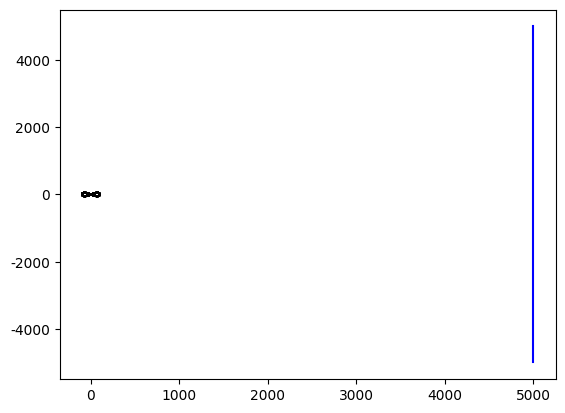

Write Python code to recreate this figure. (Note: this script raises an exception after producing the figure.)
"""增加了动画"""
import numpy as np
import matplotlib.pyplot as plt
from matplotlib.patches import Ellipse
import matplotlib.animation as animation
from scipy.stats import chi2
import time
from tqdm import tqdm

plt.rcParams['font.sans-serif'] = ['SimSun']  # 使用宋体字体
plt.rcParams['axes.unicode_minus'] = False  # 显示负号


class Model:

    def __init__(self,
                 tgt,
                 dt,
                 maxt,
                 brg_noise_mean,
                 brg_noise_std,
                 ):
        self.target_init_state = tgt
        self.sample_time = dt
        self.max_simulation_time = maxt
        self.bearing_noise_mean = brg_noise_mean
        self.bearing_noise_std = brg_noise_std
        self.R = np.deg2rad((self.bearing_noise_std) ** 2)  # 测量噪声方差 (弧度)

        self.steps = int(self.max_simulation_time / self.sample_time)
        self.sensor_trajectory = np.zeros((self.steps + 1, 2))  # 传感器轨迹

        # 目标真实状态
        self.target_states = np.zeros((self.steps + 1, 4))
        self.target_states[0] = self.target_init_state

        # 方位角
        self.bearings = np.zeros((self.steps + 1, 1))
        self.measurements = np.zeros((self.steps + 1, 1))

    def generate_sensor_trajectory_8(self):
        """
        生成横”8“子型的曲线运动轨迹

        :return:
        """

        for k in range(self.steps + 1):
            t = k * self.sample_time
            self.sensor_trajectory[k, 0] = 100 * np.sin(t / 20)
            self.sensor_trajectory[k, 1] = 50 * np.sin(t / 10)

    def generate_target_trajectory(self):

        F = np.array([
            [1, 0, self.sample_time, 0],
            [0, 1, 0, self.sample_time],
            [0, 0, 1, 0],
            [0, 0, 0, 1]
        ])

        for k in range(1, self.steps + 1):
            self.target_states[k] = F @ self.target_states[k - 1]

    def generate_bearings(self):

        for k in range(self.steps + 1):
            observer_pos = self.sensor_trajectory[k]
            dx = self.target_states[k, 0] - observer_pos[0]
            dy = self.target_states[k, 1] - observer_pos[1]
            true_bearing = np.arctan2(dy, dx)
            self.bearings[k, 0] = true_bearing
            self.measurements[k, 0] = true_bearing + np.sqrt(self.R) * np.random.randn()


class BearingOnlyCKF:
    """
    使用立方卡尔曼滤波器(CKF)进行纯方位目标运动分析
    """

    def __init__(self, x0, P0, Q, R, dt, observer_trajectory, backward=False):
        """
        初始化CKF参数

        参数:
        x0: 初始状态向量 [x, y, vx, vy]
        P0: 初始协方差矩阵
        Q: 过程噪声协方差矩阵
        R: 测量噪声协方差 (标量)
        dt: 时间步长
        observer_trajectory: 观测者轨迹，每行为一个时间步的位置 [x, y]
        """
        self.n = len(x0)  # 状态维度
        self.x = x0.copy()  # 状态向量
        self.P = P0.copy()  # 协方差矩阵
        self.Q = Q.copy()  # 过程噪声协方差矩阵
        self.R = R  # 测量噪声协方差 (标量)
        self.dt = dt  # 时间步长
        self.observer_trajectory = observer_trajectory  # 观测者轨迹
        self.current_step = 0  # 当前步

        # CKF参数
        self.num_points = 2 * self.n  # CKF使用2n个立方点
        self.weight = 1.0 / (2 * self.n)  # 所有点的权重相等

        # 保存诊断信息
        self.bearing_pred_error = []  # 保存方位角预测误差
        self.innovation_covariance = []  # 保存P阵

        self.nees = []  # 归一化估计误差平方
        self.nis = []  # 归一化创新平方

        self.backward = backward

    def generate_cubature_points(self):
        """生成立方点"""
        # 计算矩阵平方根
        try:
            # 确保协方差矩阵是对称的
            self.P = (self.P + self.P.T) / 2

            # 检查正定性
            if not np.all(np.linalg.eigvals(self.P) > 0):
                # 如果不是正定的，添加一个小的对角矩阵
                min_eig = np.min(np.linalg.eigvals(self.P))
                if min_eig < 0:
                    self.P -= 1.1 * min_eig * np.eye(self.n)

            sqrt_P = np.linalg.cholesky(self.P)

            # 生成单位方向向量（立方点方向）
            # CKF使用2n个立方点，位于单位超球面上
            directions = np.zeros((2 * self.n, self.n))
            for i in range(self.n):
                directions[i, i] = 1.0  # [1,0,...,0], [0,1,...,0], ...
                directions[i + self.n, i] = -1.0  # [-1,0,...,0], [0,-1,...,0], ...

            # 缩放单位方向向量为立方点
            cubature_points = np.zeros((2 * self.n, self.n))
            scaled_directions = np.sqrt(self.n) * directions

            # 应用换元公式生成完整立方点
            for i in range(2 * self.n):
                cubature_points[i] = self.x + sqrt_P @ scaled_directions[i]

            return cubature_points

        except np.linalg.LinAlgError:
            # 如果Cholesky分解失败，使用特征值分解作为备选方案
            print("警告：Cholesky分解失败，使用特征值分解代替")
            eigvals, eigvecs = np.linalg.eigh(self.P)
            eigvals = np.maximum(eigvals, 1e-6)  # 确保所有特征值为正
            sqrt_P = eigvecs @ np.diag(np.sqrt(eigvals))

            # 生成单位方向向量
            directions = np.zeros((2 * self.n, self.n))
            for i in range(self.n):
                directions[i, i] = 1.0
                directions[i + self.n, i] = -1.0

            # 缩放单位方向向量为立方点
            cubature_points = np.zeros((2 * self.n, self.n))
            scaled_directions = np.sqrt(self.n) * directions

            # 应用换元公式生成完整立方点
            for i in range(2 * self.n):
                cubature_points[i] = self.x + sqrt_P @ scaled_directions[i]

            return cubature_points

    def state_transition(self, x, add_noise=True):
        """
        状态转移函数 - 匀速直线运动模型
        x = [位置x, 位置y, 速度vx, 速度vy]
        """
        if self.backward:
            # 逆向状态转移矩阵
            F = np.array([
                [1, 0, -self.dt, 0],
                [0, 1, 0, -self.dt],
                [0, 0, 1, 0],
                [0, 0, 0, 1]
            ])
        else:
            # 正向状态转移矩阵
            F = np.array([
                [1, 0, self.dt, 0],
                [0, 1, 0, self.dt],
                [0, 0, 1, 0],
                [0, 0, 0, 1]
            ])

        new_x = F @ x

        # 添加过程噪声
        if add_noise:
            noise = np.random.multivariate_normal(np.zeros(self.n), self.Q)
            new_x += noise

        return new_x

    def measurement_function(self, x, step=None):
        """
        测量函数 - 计算从观测者到目标的方位角
        返回以弧度表示的方位角
        """
        if step is None:
            step = self.current_step

        observer_pos = self.observer_trajectory[step]
        dx = x[0] - observer_pos[0]
        dy = x[1] - observer_pos[1]
        bearing = np.arctan2(dy, dx)

        return np.array([bearing])

    def normalize_angle(self, angle):
        """将角度归一化到[-pi, pi]范围内"""
        return (angle + np.pi) % (2 * np.pi) - np.pi

    def predict(self):
        """CKF预测步骤"""
        # 生成立方点
        cubature_points = self.generate_cubature_points()

        # 传播立方点
        propagated_points = np.array([self.state_transition(x, add_noise=False) for x in cubature_points])

        # 计算预测状态均值
        x_pred = np.sum(propagated_points * self.weight, axis=0)

        # 计算预测状态协方差
        P_pred = np.zeros((self.n, self.n))
        for i in range(len(propagated_points)):
            diff = propagated_points[i] - x_pred
            P_pred += self.weight * np.outer(diff, diff)

        # 添加过程噪声协方差
        P_pred += self.Q

        # 更新状态和协方差
        self.x = x_pred
        self.P = P_pred

        return propagated_points

    def update(self, z, propagated_points):
        """CKF更新步骤"""
        # 通过测量函数变换传播点
        z_points = np.array([self.measurement_function(x) for x in propagated_points])

        # 计算预测测量均值
        z_pred = np.sum(z_points * self.weight, axis=0)

        # 计算预测测量协方差
        P_zz = 0
        for i in range(len(z_points)):
            diff = z_points[i] - z_pred
            diff[0] = self.normalize_angle(diff[0])
            P_zz += self.weight * diff[0] ** 2

        # 添加测量噪声协方差
        P_zz += self.R

        # 计算状态与测量的互相关矩阵
        P_xz = np.zeros(self.n)
        for i in range(len(propagated_points)):
            diff_x = propagated_points[i] - self.x
            diff_z = z_points[i] - z_pred
            diff_z[0] = self.normalize_angle(diff_z[0])
            P_xz += self.weight * diff_x * diff_z[0]

        # 计算卡尔曼增益
        K = P_xz / P_zz

        # 计算测量残差（创新）
        z_residual = z - z_pred
        z_residual[0] = self.normalize_angle(z_residual[0])

        # 保存创新和创新协方差用于诊断
        self.bearing_pred_error.append(z_residual[0])

        self.innovation_covariance.append(P_zz)

        # 计算归一化创新平方 (NIS)
        nis = z_residual[0] ** 2 / P_zz
        self.nis.append(nis)

        # 更新状态和协方差
        self.x += K * z_residual[0]
        self.P -= np.outer(K, K) * P_zz

        # 确保协方差矩阵保持对称
        self.P = (self.P + self.P.T) / 2

    def step(self, z, true_state=None):
        """执行完整的CKF步骤：预测和更新"""
        # 预测步骤
        propagated_points = self.predict()

        # 更新步骤
        self.update(z, propagated_points)

        # 如果提供了真实状态，计算NEES
        if true_state is not None:
            error = self.x - true_state
            nees = error @ np.linalg.inv(self.P) @ error.T

            self.nees.append(nees)

        # 更新当前步
        if self.backward:
            self.current_step -= 1
        else:
            self.current_step += 1

        return self.x, self.P


class Algorithms:

    def __init__(self, model):
        self.model = model

    def run_ckf(self, x0, P0, Q):

        ckf = BearingOnlyCKF(x0, P0, Q, model.R, model.sample_time, model.sensor_trajectory)

        # 运行滤波
        estimated_states = np.zeros((model.steps + 1, 4))
        estimated_covs = np.zeros((model.steps + 1, 4, 4))

        estimated_states[0] = x0
        estimated_covs[0] = P0

        for k in range(1, model.steps + 1):
            ckf.step(model.measurements[k], model.target_states[k])
            estimated_states[k] = ckf.x
            estimated_covs[k] = ckf.P

        # 计算性能指标
        pos_rmse = np.sqrt(np.sum((model.target_states[:, 0:2] - estimated_states[:, 0:2]) ** 2, axis=1))
        vel_rmse = np.sqrt(np.sum((model.target_states[:, 2:4] - estimated_states[:, 2:4]) ** 2, axis=1))

        return {'color':'blue',
                'states': estimated_states,
                'covs': estimated_covs,
                'pos_rmse': pos_rmse,
                'vel_rmse': vel_rmse, }

    def run_frckf(self, x0, P0, Q, backward_start_step):

        ckf = BearingOnlyCKF(x0, P0, Q, model.R, model.sample_time, model.sensor_trajectory)

        # 运行滤波
        estimated_states = np.zeros((model.steps + 1, 4))
        estimated_covs = np.zeros((model.steps + 1, 4, 4))

        estimated_states[0] = x0
        estimated_covs[0] = P0

        for k in range(1, model.steps + 1):
            ckf.step(model.measurements[k], model.target_states[k])
            estimated_states[k] = ckf.x
            estimated_covs[k] = ckf.P


        ###——————————————————————————————————————————运行逆向滤波获取优化初值——————————————————————————————————————————###

        optimized_initial_state = None
        optimized_initial_covariance = None

        if backward_start_step > 0 and backward_start_step <= model.steps:
            # print("\n=== 开始逆向滤波优化初值 ===")
            # print(f"从第 {backward_start_step} 步开始逆向滤波")

            # 使用前向滤波在指定步骤的估计作为逆向滤波的起点
            backward_x0 = estimated_states[backward_start_step].copy()
            backward_P0 = estimated_covs[backward_start_step].copy()

            # 创建逆向轨迹 (从backward_start_step到0)
            backward_trajectory = model.sensor_trajectory[:(backward_start_step + 1)][::-1]

            # 创建逆向测量
            backward_measurements = model.measurements[:(backward_start_step + 1)][::-1]

            # 实例化逆向CKF
            backward_ckf = BearingOnlyCKF(
                backward_x0, backward_P0, Q, model.R, model.sample_time, backward_trajectory, backward=True
            )

            # 运行逆向滤波
            backward_states = np.zeros((backward_start_step + 1, 4))
            backward_covs = np.zeros((backward_start_step + 1, 4, 4))

            backward_states[0] = backward_x0
            backward_covs[0] = backward_P0

            # 逆向滤波从索引1开始（对应原始序列的backward_start_step-1）
            for k in range(1, backward_start_step + 1):
                backward_ckf.step(backward_measurements[k])
                backward_states[k] = backward_ckf.x
                backward_covs[k] = backward_ckf.P

            # 逆向滤波优化后的初值是最后一步的状态
            optimized_initial_state = backward_states[-1]
            optimized_initial_covariance = backward_covs[-1]

        ###——————————————————————————————————————————基于优化的初值再进行正向滤波——————————————————————————————————————————###

        if optimized_initial_state is not None:
            # print("\n=== 使用优化初值重新运行前向滤波 ===")

            # 实例化新的前向CKF，使用优化的初值
            optimized_forward_ckf = BearingOnlyCKF(
                optimized_initial_state,
                optimized_initial_covariance,
                Q, model.R, model.sample_time, model.sensor_trajectory,
            )

            # 运行优化初值的前向滤波
            optimized_forward_states = np.zeros((model.steps + 1, 4))
            optimized_forward_covs = np.zeros((model.steps + 1, 4, 4))

            optimized_forward_states[0] = optimized_initial_state
            optimized_forward_covs[0] = optimized_initial_covariance

            for k in range(1, model.steps + 1):
                optimized_forward_ckf.step(model.measurements[k], model.target_states[k])
                optimized_forward_states[k] = optimized_forward_ckf.x
                optimized_forward_covs[k] = optimized_forward_ckf.P
        else:
            # 如果没有运行逆向滤波，则优化后的状态就是原始状态
            optimized_forward_states = estimated_states
            optimized_forward_covs = estimated_covs



        frckf_pos_rmse = np.sqrt(np.sum((model.target_states[:, 0:2] - optimized_forward_states[:, 0:2]) ** 2, axis=1))
        frckf_vel_rmse = np.sqrt(np.sum((model.target_states[:, 2:4] - optimized_forward_states[:, 2:4]) ** 2, axis=1))
        return {'color':'green',
                'states': optimized_forward_states,
                'covs': optimized_forward_covs,
                'pos_rmse': frckf_pos_rmse,
                'vel_rmse': frckf_vel_rmse, }

    def run_frffckf(self, x0, P0, Q, backward_start_step, backward_partical_step):

        ###----------------------------------正向滤波到backward_start_step回合-----------------------------------------###

        ckf = BearingOnlyCKF(x0, P0, Q, model.R, model.sample_time, model.sensor_trajectory)

        # 运行滤波
        full_states = np.zeros((model.steps + 1, 4))
        full_covs = np.zeros((model.steps + 1, 4, 4))

        estimated_states = np.zeros((model.steps + 1, 4))
        estimated_covs = np.zeros((model.steps + 1, 4, 4))

        estimated_states[0] = x0
        estimated_covs[0] = P0

        for k in range(1, backward_start_step + 1):
            ckf.step(model.measurements[k], model.target_states[k])
            full_states[k] = ckf.x
            full_covs[k] = ckf.P

        ###—————————————————————————————————————-—————运行逆向滤波获取优化初值—————————-—————————————————————————————————###
        backward_start_state = full_states[backward_start_step]
        backward_start_cov = full_covs[backward_start_step]
        backward_sensor_trajectory = model.sensor_trajectory[:backward_start_step + 1][::-1]
        backward_ckf = BearingOnlyCKF(backward_start_state, backward_start_cov, Q, model.R, model.sample_time, backward_sensor_trajectory, backward=True)

        backward_states = np.zeros((backward_start_step + 1, 4))
        backward_covs = np.zeros((backward_start_step + 1, 4, 4))
        backward_states[0] = backward_start_state
        backward_covs[0] = backward_start_cov

        for k in range(1, backward_start_step + 1):
            backward_ckf.step(backward_sensor_trajectory[k], model.target_states[k])
            backward_states[k] = backward_ckf.x
            backward_covs[k] = backward_ckf.P

        optimized_initial_state = backward_states[-1]
        optimized_initial_covariance = backward_covs[-1]

        ###---------------------------------------------正向滤波回到k回合-------------------------------------------------###
        ckf_again = BearingOnlyCKF(optimized_initial_state, optimized_initial_covariance, Q, model.R, model.sample_time, model.sensor_trajectory)

        forward_states = np.zeros((model.steps + 1, 4))
        forward_covs = np.zeros((model.steps + 1, 4, 4))
        forward_states[0] = optimized_initial_state
        forward_covs[0] = optimized_initial_covariance

        for k in range(1, backward_start_step + 1):
            ckf_again.step(model.measurements[k], true_states[k])
            forward_states[k] = forward_ckf.x
            forward_covs[k] = forward_ckf.P


class Runner:

    def __init__(self, algorithms):
        self.model = algorithms.model
        self.method_name = None
        self.method_map = {
            "ckf": algorithms.run_ckf,
            "frckf": algorithms.run_frckf,
        }

        self.result = []

    def select_method(self, method):
        self.method_name = method
        # 检查方法是否有效
        if method not in self.method_map:
            # 提取所有支持的算法名称，用逗号分隔
            supported_methods = ", ".join(sorted(self.method_map.keys()))
            raise ValueError(
                f"Unknown method: '{method}'. Supported methods are: {supported_methods}"
            )

    def run_monte_carlo(self, num):

        # 获取对应的函数
        target_method = self.method_map[self.method_name]

        # 生成轨迹
        model.generate_sensor_trajectory_8()
        model.generate_target_trajectory()

        x0 = np.array([4000.0, 4000.0, 0, -0])
        # 初始状态不确定性
        P0 = np.diag([100.0 ** 2, 100.0 ** 2, 1.0 ** 2, 50.0 ** 2])
        # 过程噪声协方差 (滤波器中使用的估计值，可能与真实值不完全相同)
        Q = np.diag([0.1, 0.1, 0.01, 0.01])

        estimation_all = []
        #cov_all = []
        pos_rmse_all = []
        vel_rmse_all = []
        print(f'对{self.method_name}方法进行{num}次蒙特卡洛仿真')
        start_time = time.time()
        for i in tqdm(range(num),
                      desc="仿真进度",
                      unit="次",
                      bar_format="{l_bar}{bar}| {n_fmt}/{total_fmt} [{remaining}]"
                      ):
            # 生成方位
            model.generate_bearings()

            if self.method_name == 'frckf':
                reverse_step = 400
                result = target_method(x0, P0, Q, reverse_step)
            else:
                result = target_method(x0, P0, Q)

            estimation_all.append(result['states'])
            #cov_all.append(result['covs'])
            pos_rmse_all.append(result['pos_rmse'])
            vel_rmse_all.append(result['vel_rmse'])

        time1 = time.time() - start_time
        print(f'仿真结束，用时{time1:.2f}')

        avg_estimation = np.mean(estimation_all, axis=0)
        avg_pos_rmse = np.mean(pos_rmse_all, axis=0)
        avg_vel_rmse = np.mean(vel_rmse_all, axis=0)

        runner_result = {'name': self.method_name,
                         'num': num,
                         'time': np.arange(0, self.model.steps * self.model.sample_time + self.model.sample_time, self.model.sample_time),
                         'sensor_traj': self.model.sensor_trajectory,
                         'true_state': self.model.target_states,
                         'color':result['color'],
                         'estimation': avg_estimation,
                         'pos_rmse': avg_pos_rmse,
                         'vel_rmse': avg_vel_rmse,}

        self.result.append(runner_result)

        return avg_pos_rmse, avg_vel_rmse,


class Visulation:

    def __init__(self, Runner):

        self.plot_result = Runner.result

    def animate(self):
        fig = plt.figure()
        ax = fig.add_subplot(111)

        num_of_methods_used = len(self.plot_result)

        if num_of_methods_used < 1:
            raise ValueError('未使用任何方法进行仿真！')

        # 绘制完整的真实轨迹和观测者轨迹
        true_states = self.plot_result[0]['true_state']
        sensor_trajectory = self.plot_result[0]['sensor_traj']

        ax.plot_result(true_states[:, 0], true_states[:, 1], 'b-', alpha=0.3, label='目标轨迹')
        ax.plot_result(observer_trajectory[:, 0], observer_trajectory[:, 1], 'k-', alpha=0.5, label='传感器轨迹')

        # 初始化绘图元素
        target_true, = ax.plot_result([], [], 'bo', markersize=6)
        target_est, = ax.plot_result([], [], 'ro', markersize=6)
        observer, = ax.plot_result([], [], 'ko', markersize=6)
        estimation_line, = ax.plot_result([], [], 'r-', alpha=0.5)

        frckf_estimation_line, = ax.plot_result([], [], 'g-', alpha=0.5)

    def plot_figure(self):

        num_of_methods_used = len(self.plot_result)

        if num_of_methods_used < 1:
            raise ValueError('未使用任何方法进行仿真！')

        # 绘制完整的真实轨迹和观测者轨迹
        true_states = self.plot_result[0]['true_state']
        sensor_trajectory = self.plot_result[0]['sensor_traj']
        num = self.plot_result[0]['num']

        # 创建静态图
        plt.figure()

        # 绘制真实轨迹和估计轨迹

        plt.plot(true_states[:, 0], true_states[:, 1], 'b-', label='真实轨迹')
        plt.plot(sensor_trajectory[:, 0], sensor_trajectory[:, 1], 'k-', label='观测者轨迹')

        for i in range(num_of_methods_used):
            estimation = self.plot_result[i]['estimation']
            name = self.plot_result[i]['name']
            color = self.plot_result[i]['color']
            plt.plot(estimation[:, 0], estimation[:, 1], 'color', label=f"{name}算法{num}次平均估计轨迹")

        plt.axis('equal')
        plt.grid(True)
        plt.xlabel('X 位置 (m)')
        plt.ylabel('Y 位置 (m)')
        plt.title(f'{num}次Monte Carlo仿真的平均轨迹')
        plt.legend()
        plt.show()

        # 绘制RMSE
        # 绘制位置RMSE
        plt.figure()

        times_range = self.plot_result[0]['time']
        for i in range(num_of_methods_used):
            name = self.plot_result[i]['name']
            pos_rmse = self.plot_result[i]['pos_rmse']
            color = self.plot_result[i]['color']
            plt.plot(times_range, pos_rmse, 'color', label=f"{name}算法{num}次仿真平均位置误差")

        plt.xlabel('时间 (s)')
        plt.ylabel('位置误差 (m)')
        plt.title('位置估计误差')
        plt.legend()
        plt.show()

        # 绘制速度RMSE
        plt.figure()

        times_range = self.plot_result[0]['time']
        for i in range(num_of_methods_used):
            name = self.plot_result[i]['name']
            pos_rmse = self.plot_result[i]['vel_rmse']
            color = self.plot_result[i]['color']
            plt.plot(times_range, pos_rmse, 'color', label=f"{name}算法{num}次仿真平均速度误差")

        plt.xlabel('时间 (s)')
        plt.ylabel('速度误差 (m/s)')
        plt.title('速度估计误差')
        plt.legend()
        plt.show()



if __name__ == '__main__':
    target_init_state = np.array([5000, 5000, 0, -5])
    dt = 2
    maxt = 2000
    noise_mean = 0
    noise_std = 0.1
    model = Model(target_init_state, dt=dt, maxt=maxt, brg_noise_mean=noise_mean, brg_noise_std=noise_std)

    algorithms = Algorithms(model)

    Runner = Runner(algorithms)
    Runner.select_method('ckf')
    Runner.run_monte_carlo(1)

    Runner.select_method('frckf')
    Runner.run_monte_carlo(1)

    Visulation = Visulation(Runner)
    Visulation.plot_figure()
